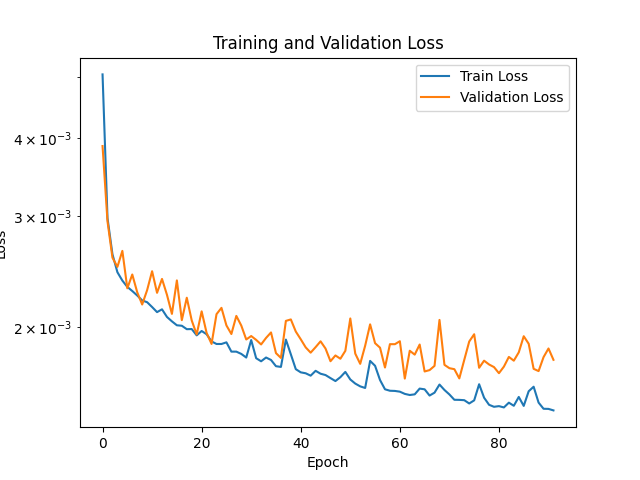

Data behind this chart, as committed beside it:
Epoch, Train Loss, Validation Loss
1, 0.005043, 0.003881
2, 0.002982, 0.002947
3, 0.002613, 0.00258
4, 0.002447, 0.002495
5, 0.002373, 0.002645
6, 0.002319, 0.002307
7, 0.002284, 0.002427
8, 0.002247, 0.002274
9, 0.002207, 0.002174
10, 0.002193, 0.002292
11, 0.002155, 0.002456
12, 0.002115, 0.002269
13, 0.002137, 0.002388
14, 0.002078, 0.002253
15, 0.002045, 0.002101
16, 0.002015, 0.002375
17, 0.002012, 0.002053
18, 0.001987, 0.002229
19, 0.001988, 0.002051
20, 0.001943, 0.001949
21, 0.001974, 0.002121
22, 0.001951, 0.00196
23, 0.0019, 0.001883
24, 0.001882, 0.002099
25, 0.001882, 0.002148
26, 0.001894, 0.002014
27, 0.00183, 0.001952
28, 0.00183, 0.002086
29, 0.001815, 0.002013
30, 0.001791, 0.001913
31, 0.00191, 0.001938
32, 0.001787, 0.001911
33, 0.001767, 0.001879
34, 0.001791, 0.001924
35, 0.001775, 0.001963
36, 0.001735, 0.00182
37, 0.001731, 0.001789
38, 0.001913, 0.002048
39, 0.001813, 0.002059
40, 0.001717, 0.00197
41, 0.001697, 0.001915
42, 0.001691, 0.001859
43, 0.001676, 0.001823
44, 0.001706, 0.001861
45, 0.001688, 0.001901
46, 0.00168, 0.001851
47, 0.001662, 0.001767
48, 0.001644, 0.001805
49, 0.001667, 0.001783
50, 0.0017, 0.001836
51, 0.001653, 0.002066
52, 0.001629, 0.001817
53, 0.001612, 0.00175
54, 0.001603, 0.00187
55, 0.001769, 0.002022
56, 0.001738, 0.001888
57, 0.00165, 0.001857
58, 0.001595, 0.001727
59, 0.001586, 0.001881
60, 0.001585, 0.001881
... 940 more rows
